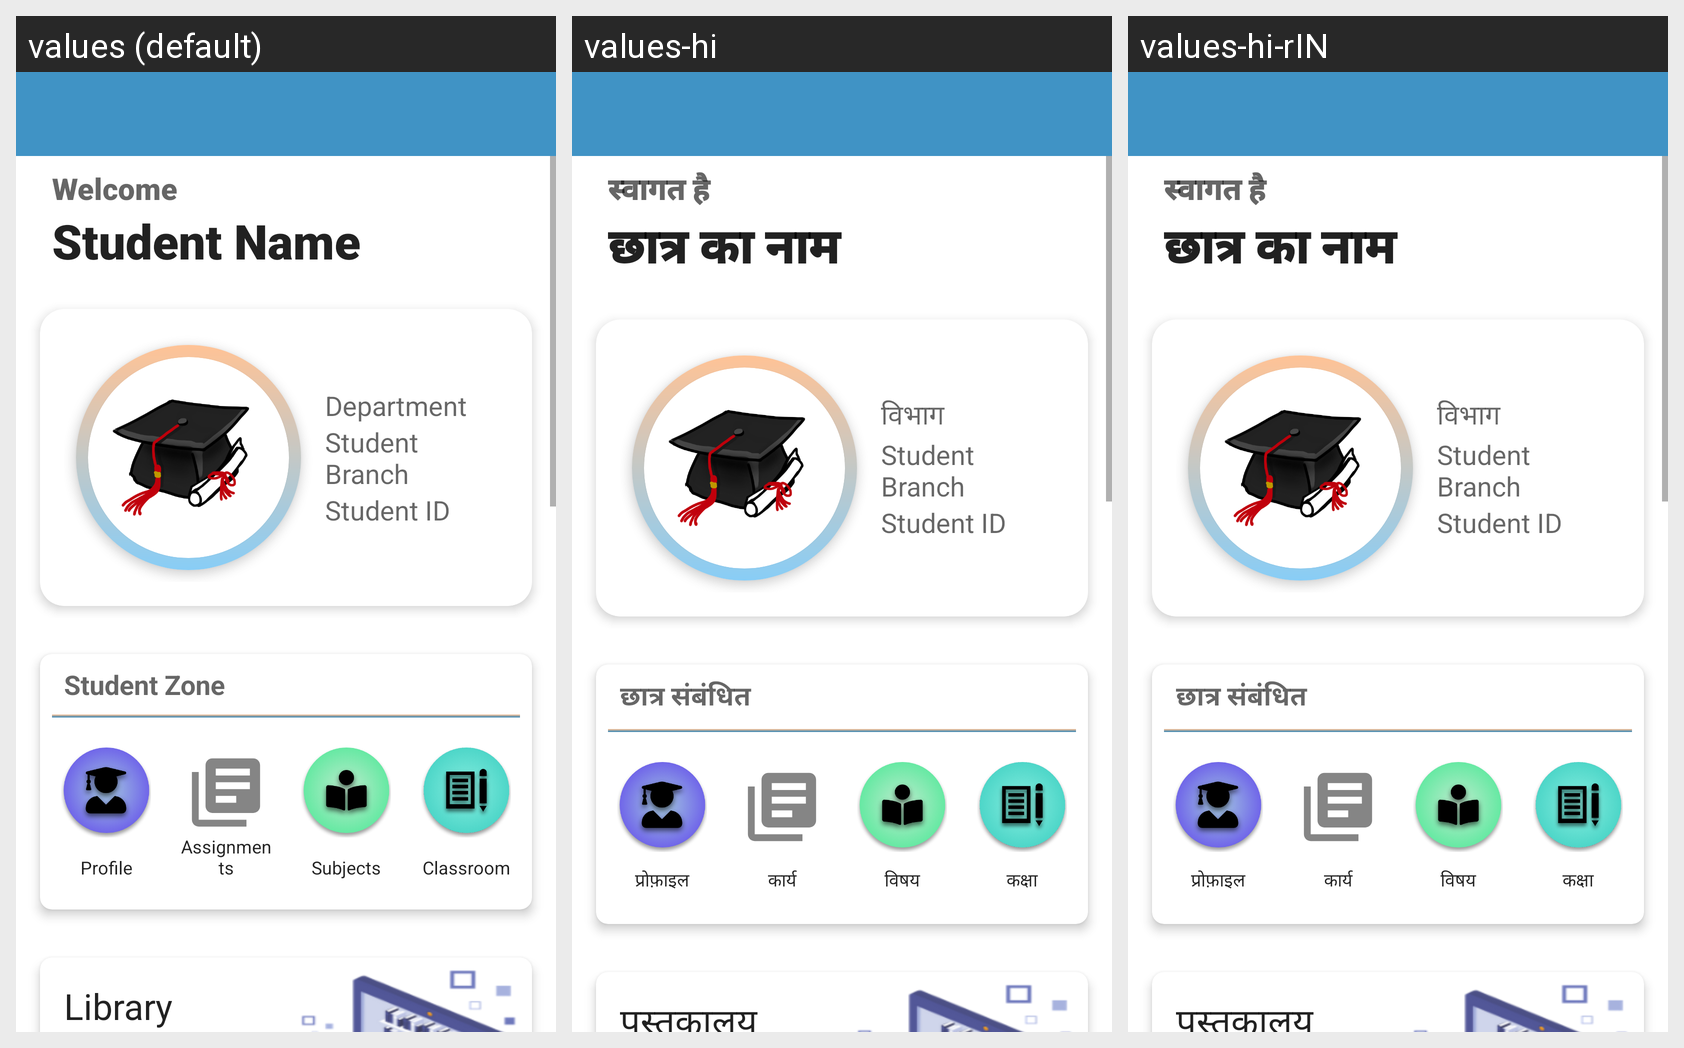

Strings drawn on this Android screen and how each of the app's shown locales translates them:
Android screen res/layout/activity_home.xml rendered under 3 locales, left to right: values (default), values-hi, values-hi-rIN. Device: Nexus 5 (rendered at 1080×1920; each locale shown at half size, 540×960, under a caption strip naming it); theme Theme.CollegePortal.
Strings drawn on this screen, with the default value and each locale's value (text and hints the layout hard-codes, and strings that could not be matched under every locale, appear in the picture but are not listed):

welcome
  values: Welcome
  values-hi: स्वागत है
  values-hi-rIN: स्वागत है

student_name
  values: Student Name
  values-hi: छात्र का नाम
  values-hi-rIN: छात्र का नाम

department
  values: Department
  values-hi: विभाग
  values-hi-rIN: विभाग

student_branch
  values: Student Branch
  values-hi: Student Branch  [not translated; the default value is used]
  values-hi-rIN: Student Branch  [not translated; the default value is used]

student_id
  values: Student ID
  values-hi: Student ID  [not translated; the default value is used]
  values-hi-rIN: Student ID  [not translated; the default value is used]

student_zone
  values: Student Zone
  values-hi: छात्र संबंधित
  values-hi-rIN: छात्र संबंधित

students_profile
  values: Profile
  values-hi: प्रोफ़ाइल
  values-hi-rIN: प्रोफ़ाइल

assignment
  values: Assignments
  values-hi: कार्य
  values-hi-rIN: कार्य

subjects
  values: Subjects
  values-hi: विषय
  values-hi-rIN: विषय

classroom
  values: Classroom
  values-hi: कक्षा
  values-hi-rIN: कक्षा

library
  values: Library
  values-hi: पुस्तकालय
  values-hi-rIN: पुस्तकालय
